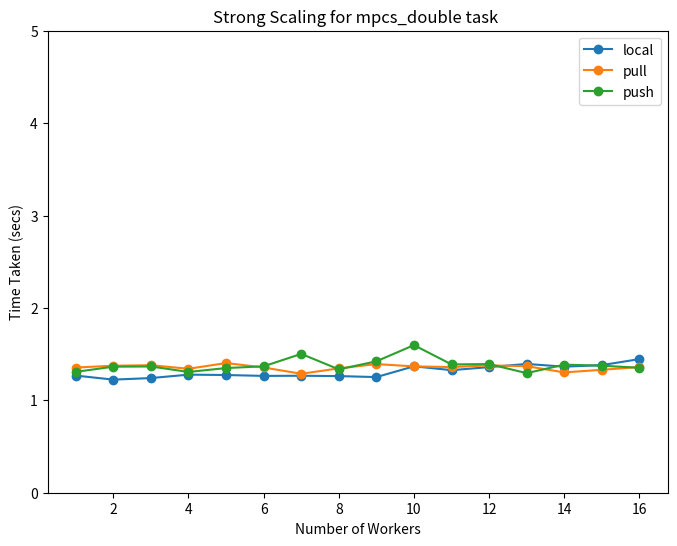

Python code for this plot:
import matplotlib.pyplot as plt
import numpy as np

num_workers = range(1, 17)
num_workers = np.array(num_workers)
time_taken = [[1.2676730155944824, 1.2239329814910889, 1.240873098373413, 1.277872085571289, 1.273914098739624, 1.2642509937286377, 1.2659962177276611, 1.2622630596160889, 1.2515008449554443, 1.3679029941558838, 1.3266401290893555, 1.3592617511749268, 1.3938121795654297, 1.3641271591186523, 1.3810548782348633, 1.4460668563842773], [1.3551418781280518, 1.374211072921753, 1.3801300525665283, 1.3414101600646973, 1.4035499095916748, 1.3553099632263184, 1.2873339653015137, 1.3458709716796875, 1.392164707183838, 1.3672821521759033, 1.3598320484161377, 1.3781042098999023, 1.3696649074554443, 1.3021948337554932, 1.3303108215332031, 1.3604741096496582], [1.3079140186309814, 1.3642139434814453, 1.3662326335906982, 1.3070411682128906, 1.3491950035095215, 1.3682818412780762, 1.5024139881134033, 1.3351869583129883, 1.422199010848999, 1.5973868370056152, 1.3886089324951172, 1.3921761512756348, 1.2942450046539307, 1.386003017425537, 1.3747272491455078, 1.352292776107788]]

time_taken = np.array(time_taken)

plt.figure(figsize=(8, 6))
plt.plot(num_workers, time_taken.T, '-o')
plt.legend(['local', 'pull', 'push'])
plt.xlabel('Number of Workers')
plt.ylabel('Time Taken (secs)')
plt.title('Strong Scaling for mpcs_double task ')
plt.ylim(0, 5)

# plt.show()

plt.savefig('Strong_scaling_mpcs_double.png')